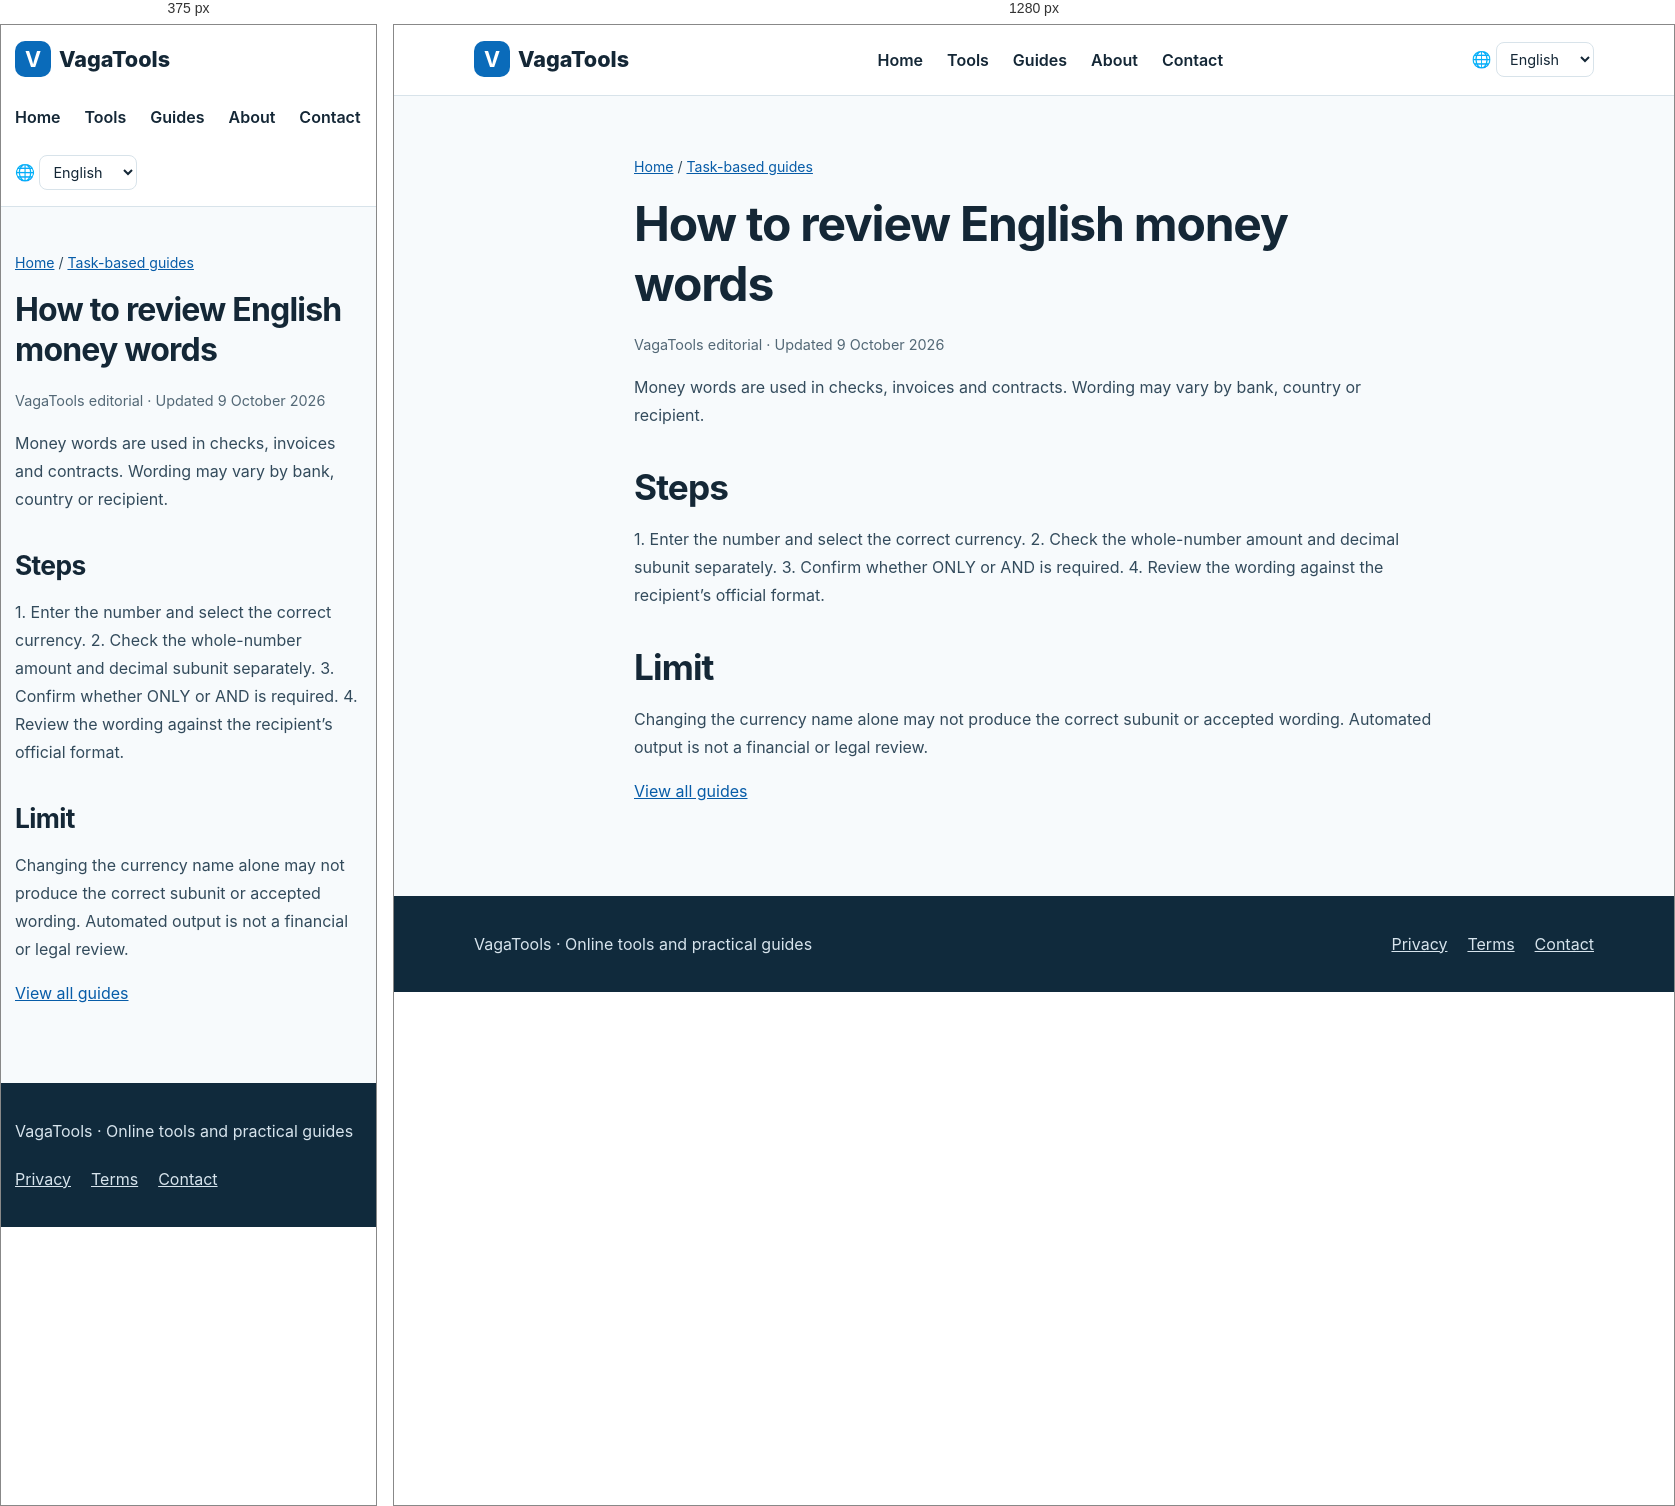
Rendered at 375 px and 1280 px, left to right.

<!-- file: amount-words.html -->
<!doctype html><html lang="en"><head><meta charset="utf-8"><meta name="viewport" content="width=device-width,initial-scale=1"><title>How to review English money words | VagaTools</title><meta name="description" content="Verify currency, decimals and official document rules."><link rel="canonical" href="https://www.vagatools.com/en/guides/amount-words.html"><link rel="alternate" hreflang="zh" href="https://www.vagatools.com/guides/amount-words.html"><link rel="alternate" hreflang="en" href="https://www.vagatools.com/en/guides/amount-words.html"><link rel="alternate" hreflang="ja" href="https://www.vagatools.com/ja/guides/amount-words.html"><link rel="alternate" hreflang="ko" href="https://www.vagatools.com/ko/guides/amount-words.html"><link rel="alternate" hreflang="es" href="https://www.vagatools.com/es/guides/amount-words.html"><link rel="alternate" hreflang="fr" href="https://www.vagatools.com/fr/guides/amount-words.html"><link rel="alternate" hreflang="x-default" href="https://www.vagatools.com/en/guides/amount-words.html"><link rel="stylesheet" href="../../styles.css"><link rel="icon" type="image/svg+xml" href="../../favicon.svg"><script src="../../locale.js" defer></script></head><body><header class="head"><div class="wrap"><a class="brand" href="../../en/index.html"><b>V</b>VagaTools</a><nav class="nav" aria-label="Main navigation"><a href="../../en/index.html">Home</a><a href="../../en/index.html#tools">Tools</a><a href="../../en/guides/index.html">Guides</a><a href="../../en/about.html">About</a><a href="../../en/contact.html">Contact</a></nav><label class="language" for="language-switch">🌐 <span class="sr-only">Language</span><select id="language-switch" aria-label="Language"><option value="guides/amount-words.html">简体中文</option><option value="en/guides/amount-words.html" selected>English</option><option value="ja/guides/amount-words.html">日本語</option><option value="ko/guides/amount-words.html">한국어</option><option value="es/guides/amount-words.html">Español</option><option value="fr/guides/amount-words.html">Français</option></select></label></div></header><main><article class="wrap article"><p class="crumb"><a href="../index.html">Home</a> / <a href="index.html">Task-based guides</a></p><h1>How to review English money words</h1><p class="meta">VagaTools editorial · Updated 9 October 2026</p><p>Money words are used in checks, invoices and contracts. Wording may vary by bank, country or recipient.</p><h2>Steps</h2><p>1. Enter the number and select the correct currency. 2. Check the whole-number amount and decimal subunit separately. 3. Confirm whether ONLY or AND is required. 4. Review the wording against the recipient’s official format.</p><h2>Limit</h2><p>Changing the currency name alone may not produce the correct subunit or accepted wording. Automated output is not a financial or legal review.</p><p><a href="index.html">View all guides</a></p></article></main><footer class="footer"><div class="wrap"><p>VagaTools · Online tools and practical guides</p><nav aria-label="Footer"><a href="../../en/privacy.html">Privacy</a><a href="../../en/terms.html">Terms</a><a href="../../en/contact.html">Contact</a></nav></div></footer></body></html>

/* @media block from styles.css */
@media(max-width:760px){.head .wrap{align-items:flex-start;flex-direction:column}.grid{grid-template-columns:1fr}.hero{padding:42px 0}.section{padding:40px 0}.article{padding:30px 0 60px}.wrap{width:min(100% - 28px,1120px)}}

/* @media block from styles.css */
@media(max-width:760px){.language{align-self:flex-start}}